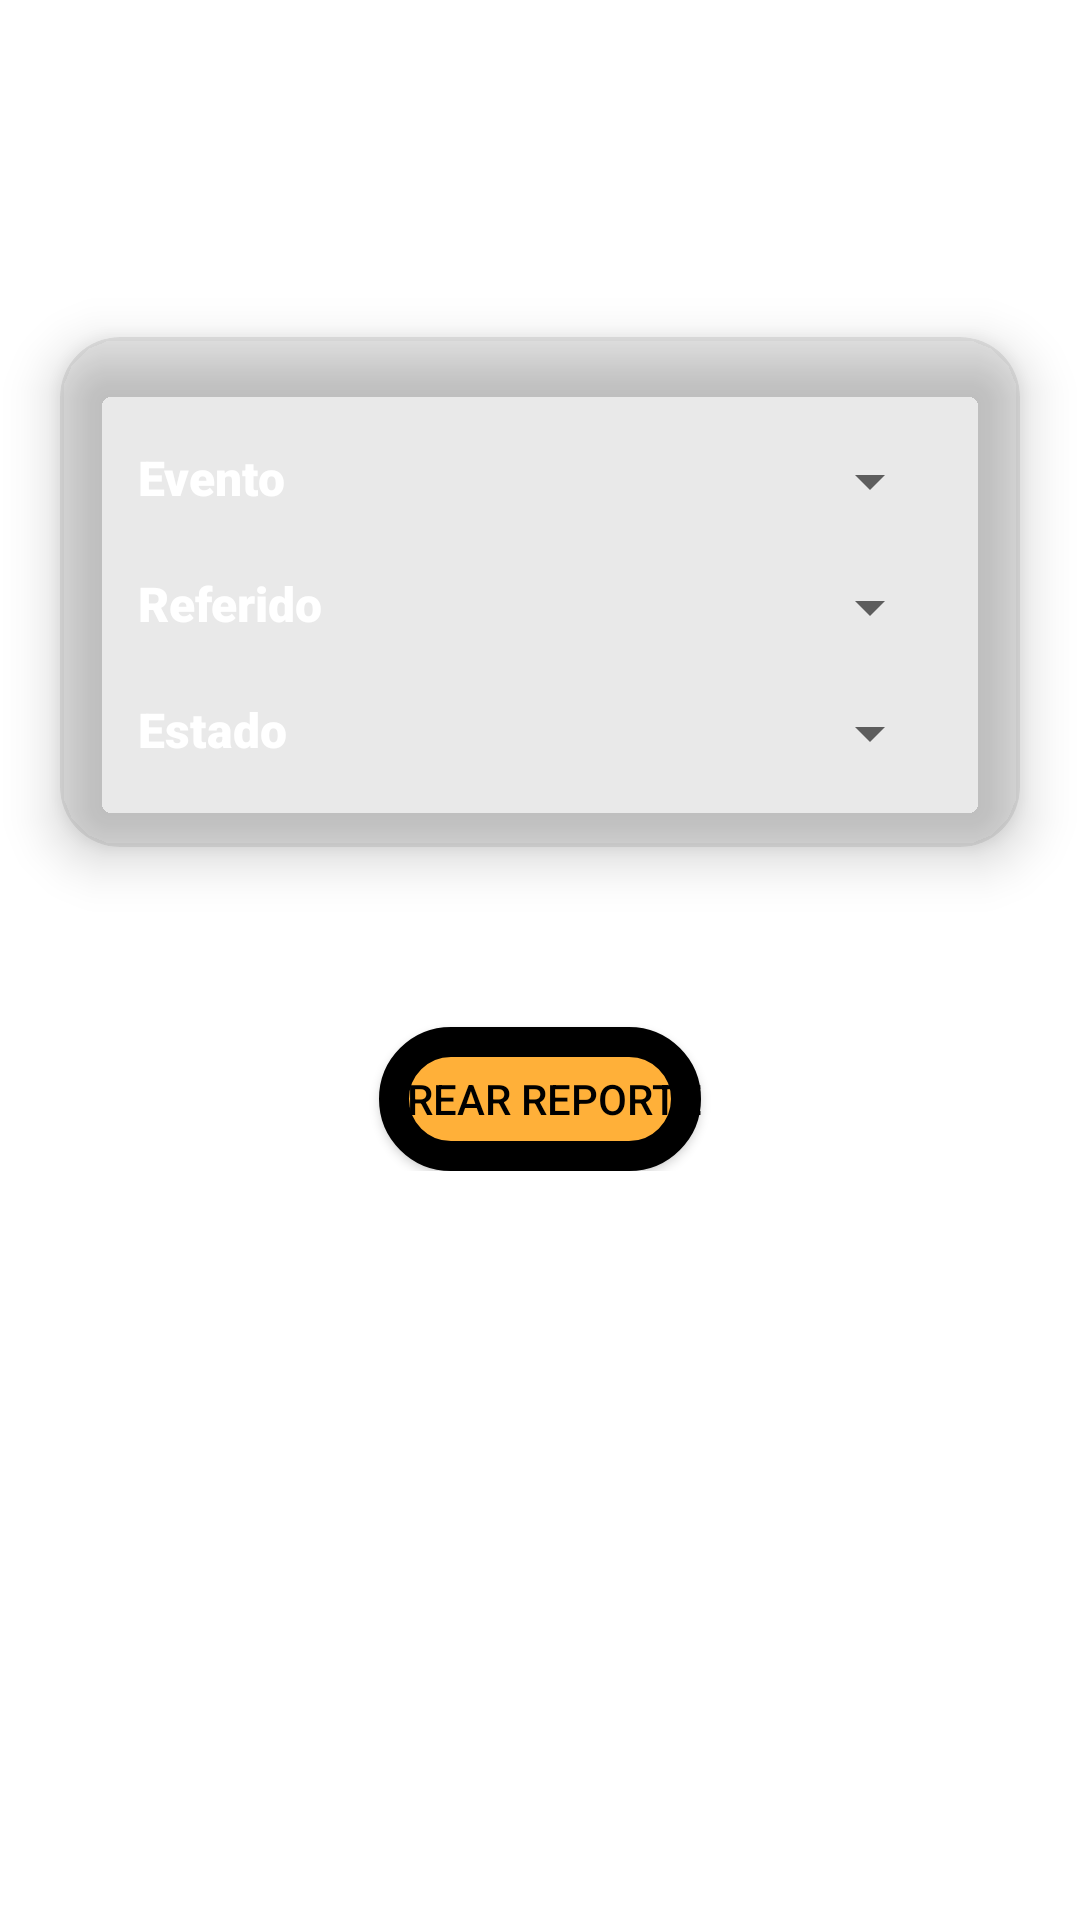

This screen was rendered from an Android layout file. Write that file and the resources it references.
<!-- AndroidManifest.xml: application theme Theme.Eventos -->
<!-- res/layout/fragment_reportes.xml -->
<?xml version="1.0" encoding="utf-8"?>
<ScrollView xmlns:android="http://schemas.android.com/apk/res/android"
    xmlns:tools="http://schemas.android.com/tools"
    android:layout_width="match_parent"
    android:layout_height="match_parent"
    xmlns:app="http://schemas.android.com/apk/res-auto"
    tools:context=".Reportes">

    <LinearLayout
        android:layout_width="match_parent"
        android:layout_height="wrap_content"
        android:orientation="vertical">

        <TextView
            android:id="@+id/textView_informacion"
            android:layout_width="wrap_content"
            android:layout_height="wrap_content"
            android:layout_gravity="center"
            android:layout_marginTop="30dp"
            android:theme="@style/texto_titulo"
            android:text="@string/Reportes" />

        <ProgressBar

            android:id="@+id/progress_bar_creadonPDF"
            android:layout_width="match_parent"
            android:layout_height="wrap_content"
            android:visibility="gone"
            tools:progress="70" />
    <androidx.cardview.widget.CardView
        android:layout_width="match_parent"
        android:layout_height="match_parent"
        android:layout_marginLeft="20sp"
        android:layout_marginTop="50sp"
        android:layout_marginRight="20sp"
        android:layout_marginBottom="10sp"
        app:cardBackgroundColor="@color/fondo_cardView"
        app:cardCornerRadius="20dp"
        app:cardElevation="10sp">

    <LinearLayout
        android:layout_width="match_parent"
        android:layout_height="match_parent"
        android:layout_margin="22sp"
        android:orientation="vertical">


    <LinearLayout
        android:layout_width="match_parent"
        android:layout_height="match_parent"
        android:layout_weight="1"
        android:layout_marginTop="10dp"
        android:orientation="horizontal">

        <TextView
            android:id="@+id/textView6"
            android:layout_width="match_parent"
            android:layout_height="wrap_content"
            android:layout_margin="4dp"
            android:layout_weight="2"
            android:gravity="start"
            android:text="@string/Evento"
            android:theme="@style/texto_sub_titulo"
            tools:ignore="NestedWeights,TextContrastCheck" />

        <Spinner
            android:id="@+id/spinner_evento"
            android:layout_width="match_parent"
            android:layout_height="wrap_content"
            android:layout_margin="4dp"
            android:layout_weight="1"
            tools:ignore="TouchTargetSizeCheck" />
    </LinearLayout>

        <LinearLayout
            android:layout_width="match_parent"
            android:layout_height="match_parent"
            android:layout_weight="1"
            android:layout_marginTop="10dp"
            android:orientation="horizontal">

            <TextView

                android:layout_width="match_parent"
                android:layout_height="wrap_content"
                android:layout_margin="4dp"
                android:layout_weight="2"
                android:gravity="start"
                android:text="@string/Referido"
                android:theme="@style/texto_sub_titulo"
                tools:ignore="NestedWeights,TextContrastCheck" />

            <Spinner
                android:id="@+id/spinner_referido"
                android:layout_width="match_parent"
                android:layout_height="wrap_content"
                android:layout_margin="4dp"
                android:layout_weight="1"
                tools:ignore="TouchTargetSizeCheck" />
        </LinearLayout>

        <LinearLayout
            android:layout_width="match_parent"
            android:layout_height="match_parent"
            android:layout_weight="1"
            android:layout_marginTop="10dp"
            android:orientation="horizontal">

            <TextView

                android:layout_width="match_parent"
                android:layout_height="wrap_content"
                android:layout_margin="4dp"
                android:layout_weight="2"
                android:gravity="start"
                android:text="@string/Estado"
                android:theme="@style/texto_sub_titulo"
                tools:ignore="NestedWeights,TextContrastCheck" />

            <Spinner
                android:id="@+id/spinner_estado"
                android:layout_width="match_parent"
                android:layout_height="wrap_content"
                android:layout_margin="4dp"
                android:layout_weight="1"
                tools:ignore="TouchTargetSizeCheck" />
        </LinearLayout>

    </LinearLayout>

    </androidx.cardview.widget.CardView>
        <Button
            android:id="@+id/button_crearReporte"
            android:layout_width="wrap_content"
            android:layout_height="wrap_content"
            android:layout_gravity="center"
            android:layout_marginTop="50dp"
            android:background="@drawable/boton"
            android:textColor="@color/black"
            android:theme="@style/Botones"
            android:text="@string/CrearReporte" />
    </LinearLayout>
    














































</ScrollView>
<!-- resources referenced by this layout -->
<resources>
  <color name="black">#FF000000</color>
  <color name="fondo_cardView">#1E4A4947</color>
  <!-- drawable boton (drawable) -->
  <?xml version="1.0" encoding="utf-8"?>
  <selector xmlns:android="http://schemas.android.com/apk/res/android" >
      <item >
          <shape android:shape="rectangle"  >
              <corners android:radius="100dip" />
              <stroke android:width="10dip" android:color="@color/black" />
              <solid android:color="@color/amarillo" />
          </shape>
      </item>
  </selector>
  <string name="CrearReporte">Crear Reporte</string>
  <string name="Estado">Estado</string>
  <string name="Evento">Evento</string>
  <string name="Referido">Referido</string>
  <string name="Reportes">Reportes</string>
  <style name="Botones" parent="Theme.AppCompat.Light.NoActionBar">
      <item name="android:background">@drawable/boton</item>
          <item name="android:textSize">14sp</item>
          <item name="colorPrimaryVariant">@color/black</item>
          <item name="colorPrimary">@color/amarillo</item>
      </style>
  <style name="texto_sub_titulo" parent="Theme.Eventos">
          <item name="android:textSize">16sp</item>
          <item name="android:textColor">@color/white</item>
          <item name="android:textStyle">bold</item>
          <item name="android:layout_margin">5sp</item>
          <item name="fontFamily">sans-serif-black</item>
      </style>
  <style name="texto_titulo" parent="Theme.Eventos">
          <item name="android:textSize">24sp</item>
          <item name="android:textColor">@color/white</item>
          <item name="android:textStyle">bold</item>
          <item name="android:gravity">center</item>
          <item name="fontFamily">sans-serif-black</item>
      </style>
  <style name="Theme.Eventos" parent="Theme.MaterialComponents.DayNight.DarkActionBar">
          
          <item name="colorPrimary">@color/amarilloFondo</item>
          <item name="colorPrimaryVariant">@color/amarillo</item>
          <item name="colorOnPrimary">@color/white</item>
          
          <item name="colorSecondary">@color/teal_200</item>
          <item name="colorSecondaryVariant">@color/teal_700</item>
          <item name="colorOnSecondary">@color/black</item>
          
  
          <item name="android:statusBarColor" tools:targetApi="l">?attr/colorPrimaryVariant</item>
  
          
          
          <item name="windowActionBar">false</item>
          <item name="windowNoTitle">true</item>
      </style>
  <color name="amarillo">#FFB039</color>
  <color name="white">#FFFFFFFF</color>
  <color name="amarilloFondo">#885A28</color>
  <color name="teal_200">#DF885A28</color>
  <color name="teal_700">#DF885A28</color>
</resources>
